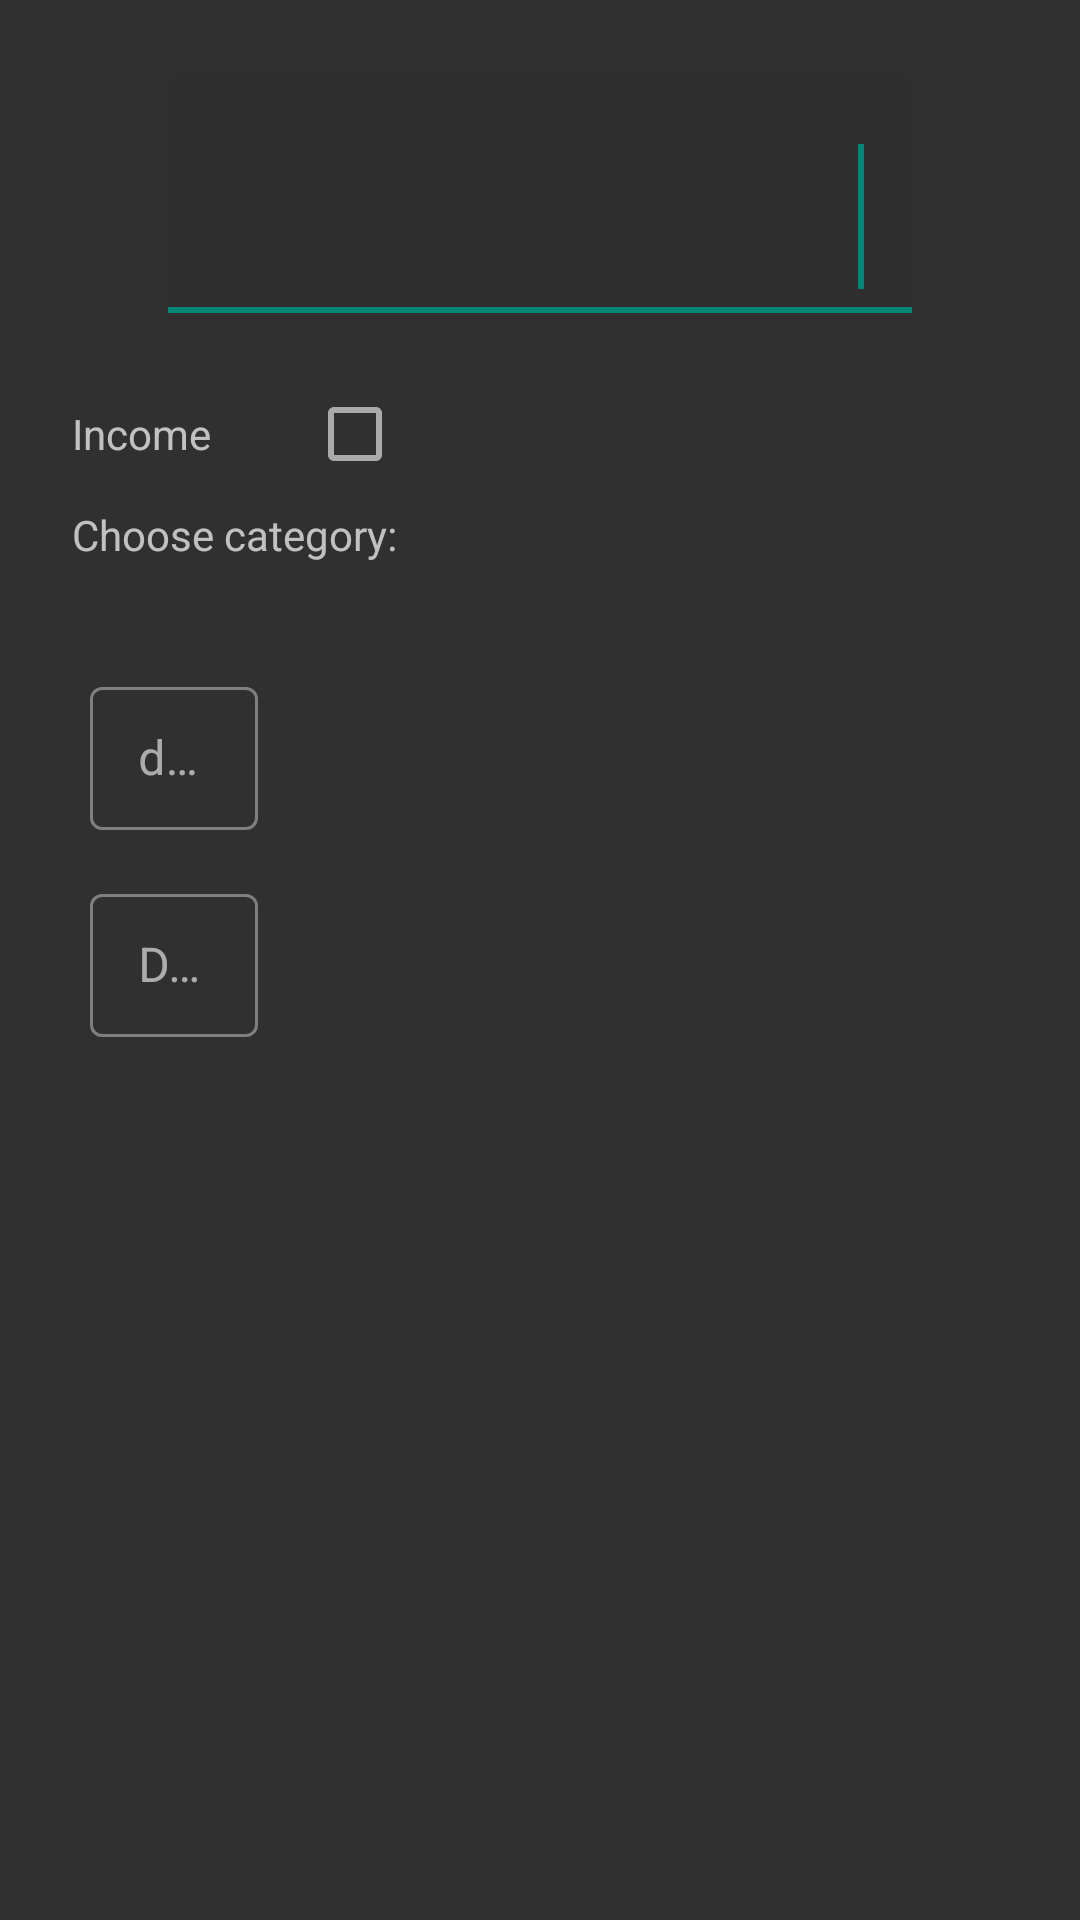

The Android layout XML behind this screen, and the referenced resources:
<!-- AndroidManifest.xml: application theme AppTheme -->
<!-- res/layout/activity_add_expenses.xml -->
<?xml version="1.0" encoding="utf-8"?>
<ScrollView xmlns:android="http://schemas.android.com/apk/res/android"
    xmlns:tools="http://schemas.android.com/tools"
    xmlns:app="http://schemas.android.com/apk/res-auto"
    android:layout_width="match_parent"
    android:layout_height="match_parent"
    tools:context=".ui.AddExpenses">

    <LinearLayout android:orientation="vertical"
        android:layout_height="wrap_content"
        android:layout_width="match_parent"
        android:paddingBottom="32dp"
        android:paddingTop="24dp">

        <com.google.android.material.textfield.TextInputLayout
            android:id="@+id/add_expense_input_layout"
            android:layout_width="match_parent"
            android:layout_height="wrap_content"
            android:layout_marginStart="56dp"
            android:layout_marginEnd="56dp"
            app:errorEnabled="true"
            style="@style/Widget.MaterialComponents.TextInputLayout.FilledBox.Dense">

            <com.google.android.material.textfield.TextInputEditText
                android:id="@+id/add_expense_currency_input"
                android:layout_width="match_parent"
                android:layout_height="wrap_content"
                android:ems="6"
                android:textAlignment="viewEnd"
                android:lines="1"
                android:inputType="numberDecimal|numberSigned"
                android:digits="0123456789,.-"
                android:textSize="@dimen/currency_input_textsize"
                android:imeOptions="actionDone">

                <requestFocus/>

            </com.google.android.material.textfield.TextInputEditText>

        </com.google.android.material.textfield.TextInputLayout>

        <RelativeLayout
            android:id="@+id/add_expense_income_switch_layout"
            android:layout_width="match_parent"
            android:layout_height="wrap_content"
            android:layout_marginStart="24dp"
            android:layout_marginTop="4dp"
            >

            <TextView
                android:id="@+id/add_expense_income_title"
                android:layout_alignParentStart="true"
                android:layout_width="wrap_content"
                android:layout_height="wrap_content"
                android:layout_centerVertical="true"
                android:layout_marginEnd="32dp"
                android:text="@string/income" />

            <CheckBox
                android:id="@+id/add_expense_income_switch"
                android:layout_width="wrap_content"
                android:layout_height="wrap_content"
                android:layout_toEndOf="@id/add_expense_income_title"
                android:buttonTint="@color/checkbox_color"/>

        </RelativeLayout>

        <TextView
            android:layout_width="wrap_content"
            android:layout_height="wrap_content"
            android:text="@string/choose_categories"
            android:layout_marginTop="8dp"
            android:layout_marginStart="24dp" />

        <com.google.android.material.chip.ChipGroup
            android:id="@+id/add_expense_category_group"
            android:layout_width="match_parent"
            android:layout_height="wrap_content"
            android:layout_marginTop="12dp"
            android:layout_marginBottom="24dp"
            android:layout_marginStart="24dp"
            android:layout_marginEnd="24dp"
            app:singleSelection="true"
            app:chipSpacingVertical="12dp"/>

        <com.google.android.material.textfield.TextInputLayout
            android:layout_width="wrap_content"
            android:layout_height="wrap_content"
            android:layout_marginLeft="30dp"
            android:layout_marginRight="30dp"
            android:layout_marginBottom="16dp"
            style="@style/Widget.MaterialComponents.TextInputLayout.OutlinedBox.Dense">

            <com.google.android.material.textfield.TextInputEditText
                android:id="@+id/add_expense_description_input"
                android:layout_width="wrap_content"
                android:layout_height="wrap_content"
                android:layout_gravity="center_horizontal"
                android:ems="20"
                android:hint="@string/description_input_hint"
                android:inputType="text" />

        </com.google.android.material.textfield.TextInputLayout>

        <com.google.android.material.textfield.TextInputLayout
            android:layout_width="wrap_content"
            android:layout_height="wrap_content"
            android:hint="@string/date"
            android:layout_marginLeft="30dp"
            android:layout_marginRight="30dp"
            style="@style/Widget.MaterialComponents.TextInputLayout.OutlinedBox.Dense">

            <com.google.android.material.textfield.TextInputEditText
                android:id="@+id/add_expense_date_picker"
                android:layout_width="wrap_content"
                android:layout_height="wrap_content"
                android:layout_gravity="center_horizontal"
                android:ems="20"
                android:focusable="false" />

        </com.google.android.material.textfield.TextInputLayout>

    </LinearLayout>

</ScrollView>
<!-- resources referenced by this layout -->
<resources>
  <dimen name="currency_input_textsize">36sp</dimen>
  <string name="choose_categories">Choose category:</string>
  <string name="date">Date</string>
  <string name="description_input_hint">description</string>
  <string name="income">Income</string>
  <style name="AppTheme" parent="Theme.MaterialComponents.Bridge">
          
          <item name="colorPrimary">@color/colorPrimary</item>
          <item name="colorPrimaryDark">@color/colorPrimaryDark</item>
          <item name="colorAccent">@color/colorAccent</item>
          <item name="windowActionBar">false</item>
          <item name="windowActionModeOverlay">true</item>
          <item name="windowNoTitle">true</item>
      </style>
  <color name="colorPrimary">#008577</color>
  <color name="colorPrimaryDark">#00574B</color>
  <color name="colorAccent">#D81B60</color>
</resources>
